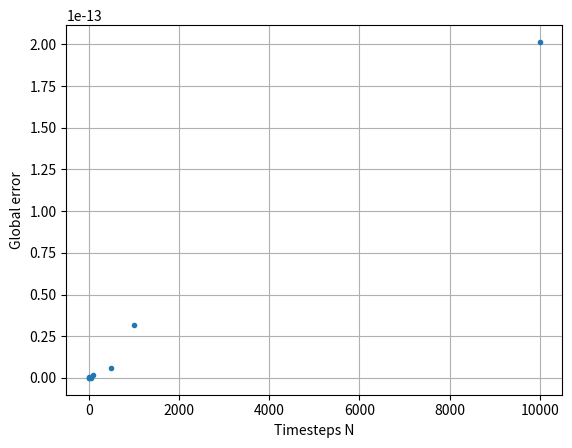

Source code (Python):
# Question:Add a ‘perfect’ step method to your code derived from the analytic solution
# un+1 = un cos(dt) + vn sin(dt) and vn+1 = vn cos(dt)+un sin(dt) 
# (Convince yourself that the Euler method would correspond to this in the small angle, i.e. small t,
# limit.) This is a ‘cheat’ as we know the analytic solution in this case, but using this for the steps
# and comparing the result to the literal analytic solution u = sin(t) and v = cos(t) should allow you
# to see the rounding errors without any method approximation errors. The global errors at the end of
# the solution should generally get worse as you make t smaller. Check your results are consistent
# with this.

import numpy as np
import matplotlib.pyplot as plt
T=1
N_array=[2,5,10,50,100,500,1000,1e4]
global_errors=[]
for N in N_array:
    dt=T/(N-1)
    N=int(N)
    t_array=np.linspace(0,T,N)
    u=[]
    v=[]
    un=0 #initial u
    vn=1 #initial v
    u.append(un)
    v.append(vn)
    for _ in range(1,N):

        next_u=un*np.cos(dt)+vn*np.sin(dt)
        next_v=vn*np.cos(dt)-un*np.sin(dt)

        u.append(next_u)
        v.append(next_v)
        un=next_u
        vn=next_v

    global_errors.append(abs(u[-1]-np.sin(T)))
    
plt.plot(N_array,global_errors,'.')
plt.xlabel('Timesteps N')
plt.ylabel('Global error')
plt.grid()
plt.show()